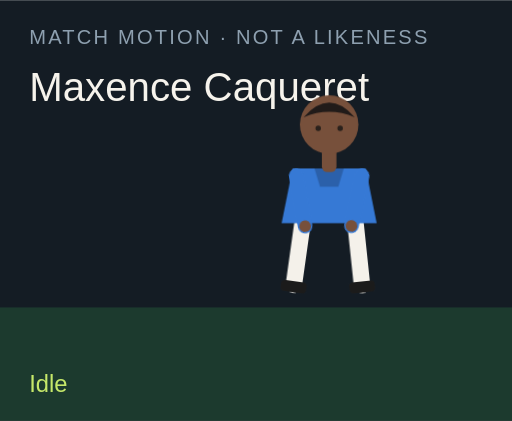
t = 0.00 s
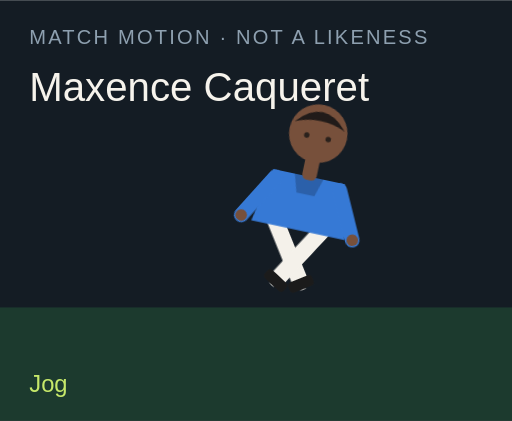
t = 1.50 s
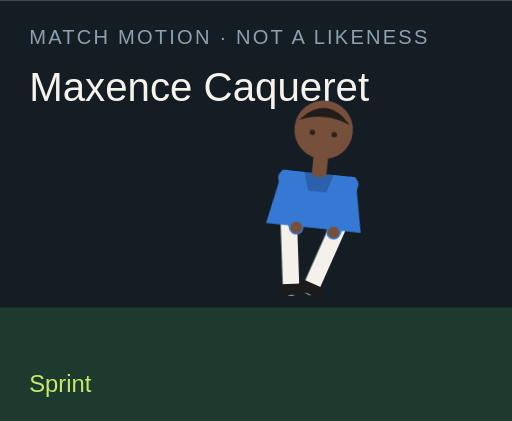
t = 3.00 s
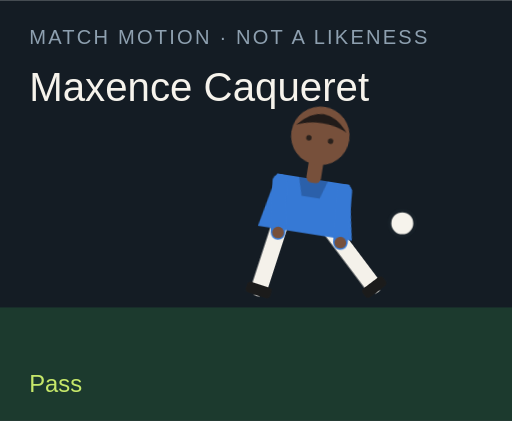
t = 4.50 s
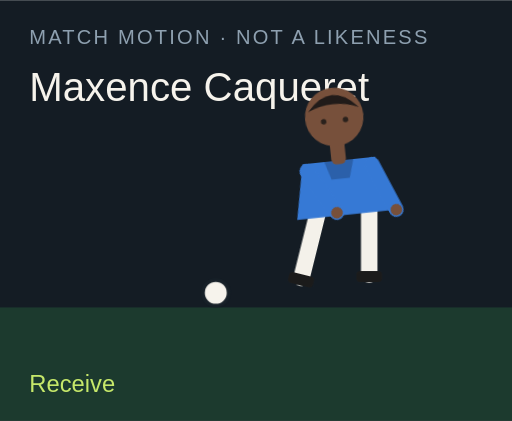
t = 6.00 s
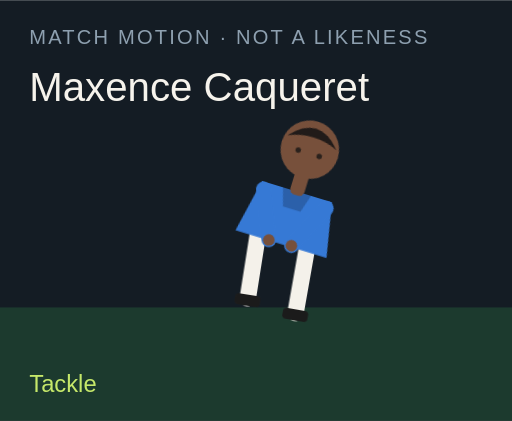
t = 7.50 s

The animated SVG that drew these frames (rendered in a browser with its animation timeline set to each time). Animation: 18 CSS @keyframes rules; one cycle of 9.00 s, repeats indefinitely.

<?xml version="1.0" encoding="UTF-8"?>
<svg xmlns="http://www.w3.org/2000/svg" viewBox="0 0 280 230" role="img">
  <style>@media (prefers-reduced-motion: reduce){animate,animateTransform{display:none}}</style>
  <rect width="280" height="230" fill="#141c24"/>
  <rect y="168" width="280" height="62" fill="#1c3a2e"/>
  <text x="16" y="24" fill="#8ea0b0" font-family="Arial,sans-serif" font-size="11" letter-spacing="1.2">MATCH MOTION · NOT A LIKENESS</text>
  <text x="16" y="55" fill="#f6f3ec" font-family="Impact,sans-serif" font-size="22">Maxence Caqueret</text>
  <circle r="7" fill="#f6f3ec" stroke="#172028" stroke-width="2" id="motion-50694" cx="150" cy="160" opacity="0">
    
    
    
  </circle>
  <g transform="translate(132 40)">
    <g id="motion-50716" transform="rotate(0 48 90)">
      
      <g id="motion-50718" transform="translate(0 0)">
        
        <g transform="translate(34 78)"><g id="motion-50720" transform="rotate(8)"><path d="M0 0 V38" stroke="#f4f1ea" stroke-width="9" stroke-linecap="round"/><rect x="-7" y="36" width="14" height="6" rx="2" fill="#1b1b1b"/></g></g>
        <g transform="translate(62 78)"><g id="motion-50722" transform="rotate(-6)"><path d="M0 0 V38" stroke="#f4f1ea" stroke-width="9" stroke-linecap="round"/><rect x="-7" y="36" width="14" height="6" rx="2" fill="#1b1b1b"/></g></g>
        <path d="M28 52 h40 l6 30 H22 Z" fill="#3679d5"/>
        <path d="M40 52 h16 l-3 10 H43 Z" fill="#000" opacity=".2"/>
        <g transform="translate(30 56)"><g id="motion-50724" transform="rotate(-10)"><path d="M0 0 V28" stroke="#3679d5" stroke-width="8" stroke-linecap="round"/><circle cx="0" cy="28" r="3.2" fill="#77503b"/></g></g>
        <g transform="translate(66 56)"><g id="motion-50726" transform="rotate(12)"><path d="M0 0 V28" stroke="#3679d5" stroke-width="8" stroke-linecap="round"/><circle cx="0" cy="28" r="3.2" fill="#77503b"/></g></g>
        <rect x="44" y="40" width="8" height="14" rx="3" fill="#77503b"/>
        <circle cx="48" cy="28" r="16" fill="#77503b"/>
        <path d="M34 24 Q48 8 62 24 Q48 18 34 24" fill="#211b19"/>
        <circle cx="42" cy="30" r="1.5" fill="#2a211c"/><circle cx="54" cy="30" r="1.5" fill="#2a211c"/>
      </g>
    </g>
  </g>
  <text x="16" y="214" fill="#c6e86a" font-family="Arial,sans-serif" font-size="13" opacity="1" id="motion-50698">Idle</text><text x="16" y="214" fill="#c6e86a" font-family="Arial,sans-serif" font-size="13" opacity="0" id="motion-50700">Jog</text><text x="16" y="214" fill="#c6e86a" font-family="Arial,sans-serif" font-size="13" opacity="0" id="motion-50702">Sprint</text><text x="16" y="214" fill="#c6e86a" font-family="Arial,sans-serif" font-size="13" opacity="0" id="motion-50704">Dribble</text><text x="16" y="214" fill="#c6e86a" font-family="Arial,sans-serif" font-size="13" opacity="0" id="motion-50706">Pass</text><text x="16" y="214" fill="#c6e86a" font-family="Arial,sans-serif" font-size="13" opacity="0" id="motion-50708">Shoot</text><text x="16" y="214" fill="#c6e86a" font-family="Arial,sans-serif" font-size="13" opacity="0" id="motion-50710">Receive</text><text x="16" y="214" fill="#c6e86a" font-family="Arial,sans-serif" font-size="13" opacity="0" id="motion-50712">Tackle</text><text x="16" y="214" fill="#c6e86a" font-family="Arial,sans-serif" font-size="13" opacity="0" id="motion-50714">Arms wide</text>
<style>@keyframes track-50695{0%{cx:150px}11.1%{cx:156px}22.2%{cx:164px}33.300000000000004%{cx:142px}44.4%{cx:190px}55.60000000000001%{cx:250px}66.7%{cx:118px}77.8%{cx:150px}88.9%{cx:150px}100%{cx:150px}}@keyframes track-50696{0%{cy:160px}11.1%{cy:158px}22.2%{cy:154px}33.300000000000004%{cy:156px}44.4%{cy:148px}55.60000000000001%{cy:96px}66.7%{cy:160px}77.8%{cy:160px}88.9%{cy:160px}100%{cy:160px}}@keyframes track-50697{0%{opacity:0}11.1%{opacity:0}22.2%{opacity:0}33.300000000000004%{opacity:1}44.4%{opacity:1}55.60000000000001%{opacity:1}66.7%{opacity:1}77.8%{opacity:0}88.9%{opacity:0}100%{opacity:0}}@keyframes track-50699{0%{opacity:1}11.1%{opacity:0}22.2%{opacity:0}33.300000000000004%{opacity:0}44.4%{opacity:0}55.60000000000001%{opacity:0}66.7%{opacity:0}77.8%{opacity:0}88.9%{opacity:0}100%{opacity:1}}@keyframes track-50701{0%{opacity:0}11.1%{opacity:1}22.2%{opacity:0}33.300000000000004%{opacity:0}44.4%{opacity:0}55.60000000000001%{opacity:0}66.7%{opacity:0}77.8%{opacity:0}88.9%{opacity:0}100%{opacity:0}}@keyframes track-50703{0%{opacity:0}11.1%{opacity:0}22.2%{opacity:1}33.300000000000004%{opacity:0}44.4%{opacity:0}55.60000000000001%{opacity:0}66.7%{opacity:0}77.8%{opacity:0}88.9%{opacity:0}100%{opacity:0}}@keyframes track-50705{0%{opacity:0}11.1%{opacity:0}22.2%{opacity:0}33.300000000000004%{opacity:1}44.4%{opacity:0}55.60000000000001%{opacity:0}66.7%{opacity:0}77.8%{opacity:0}88.9%{opacity:0}100%{opacity:0}}@keyframes track-50707{0%{opacity:0}11.1%{opacity:0}22.2%{opacity:0}33.300000000000004%{opacity:0}44.4%{opacity:1}55.60000000000001%{opacity:0}66.7%{opacity:0}77.8%{opacity:0}88.9%{opacity:0}100%{opacity:0}}@keyframes track-50709{0%{opacity:0}11.1%{opacity:0}22.2%{opacity:0}33.300000000000004%{opacity:0}44.4%{opacity:0}55.60000000000001%{opacity:1}66.7%{opacity:0}77.8%{opacity:0}88.9%{opacity:0}100%{opacity:0}}@keyframes track-50711{0%{opacity:0}11.1%{opacity:0}22.2%{opacity:0}33.300000000000004%{opacity:0}44.4%{opacity:0}55.60000000000001%{opacity:0}66.7%{opacity:1}77.8%{opacity:0}88.9%{opacity:0}100%{opacity:0}}@keyframes track-50713{0%{opacity:0}11.1%{opacity:0}22.2%{opacity:0}33.300000000000004%{opacity:0}44.4%{opacity:0}55.60000000000001%{opacity:0}66.7%{opacity:0}77.8%{opacity:1}88.9%{opacity:0}100%{opacity:0}}@keyframes track-50715{0%{opacity:0}11.1%{opacity:0}22.2%{opacity:0}33.300000000000004%{opacity:0}44.4%{opacity:0}55.60000000000001%{opacity:0}66.7%{opacity:0}77.8%{opacity:0}88.9%{opacity:1}100%{opacity:0}}@keyframes track-50717{0%{transform:rotate(0deg)}11.1%{transform:rotate(8deg)}22.2%{transform:rotate(16deg)}33.300000000000004%{transform:rotate(6deg)}44.4%{transform:rotate(4deg)}55.60000000000001%{transform:rotate(14deg)}66.7%{transform:rotate(-6deg)}77.8%{transform:rotate(34deg)}88.9%{transform:rotate(0deg)}100%{transform:rotate(0deg)}}@keyframes track-50719{0%{transform:translate(0px,0px)}11.1%{transform:translate(0px,-3px)}22.2%{transform:translate(0px,-6px)}33.300000000000004%{transform:translate(0px,-2px)}44.4%{transform:translate(0px,2px)}55.60000000000001%{transform:translate(0px,-4px)}66.7%{transform:translate(0px,1px)}77.8%{transform:translate(0px,10px)}88.9%{transform:translate(0px,-8px)}100%{transform:translate(0px,0px)}}@keyframes track-50721{0%{transform:rotate(8deg)}11.1%{transform:rotate(-26deg)}22.2%{transform:rotate(-42deg)}33.300000000000004%{transform:rotate(-8deg)}44.4%{transform:rotate(6deg)}55.60000000000001%{transform:rotate(12deg)}66.7%{transform:rotate(20deg)}77.8%{transform:rotate(-8deg)}88.9%{transform:rotate(-8deg)}100%{transform:rotate(8deg)}}@keyframes track-50723{0%{transform:rotate(-6deg)}11.1%{transform:rotate(24deg)}22.2%{transform:rotate(38deg)}33.300000000000004%{transform:rotate(18deg)}44.4%{transform:rotate(-38deg)}55.60000000000001%{transform:rotate(-54deg)}66.7%{transform:rotate(6deg)}77.8%{transform:rotate(-22deg)}88.9%{transform:rotate(8deg)}100%{transform:rotate(-6deg)}}@keyframes track-50725{0%{transform:rotate(-10deg)}11.1%{transform:rotate(24deg)}22.2%{transform:rotate(36deg)}33.300000000000004%{transform:rotate(-18deg)}44.4%{transform:rotate(10deg)}55.60000000000001%{transform:rotate(-24deg)}66.7%{transform:rotate(-30deg)}77.8%{transform:rotate(12deg)}88.9%{transform:rotate(-58deg)}100%{transform:rotate(-10deg)}}@keyframes track-50727{0%{transform:rotate(12deg)}11.1%{transform:rotate(-20deg)}22.2%{transform:rotate(-32deg)}33.300000000000004%{transform:rotate(14deg)}44.4%{transform:rotate(-26deg)}55.60000000000001%{transform:rotate(18deg)}66.7%{transform:rotate(-22deg)}77.8%{transform:rotate(-6deg)}88.9%{transform:rotate(58deg)}100%{transform:rotate(12deg)}}@media(prefers-reduced-motion:no-preference){#motion-50694{animation:track-50695 9s linear infinite both,track-50696 9s linear infinite both,track-50697 9s steps(1,end) infinite both}#motion-50698{animation:track-50699 9s steps(1,end) infinite both}#motion-50700{animation:track-50701 9s steps(1,end) infinite both}#motion-50702{animation:track-50703 9s steps(1,end) infinite both}#motion-50704{animation:track-50705 9s steps(1,end) infinite both}#motion-50706{animation:track-50707 9s steps(1,end) infinite both}#motion-50708{animation:track-50709 9s steps(1,end) infinite both}#motion-50710{animation:track-50711 9s steps(1,end) infinite both}#motion-50712{animation:track-50713 9s steps(1,end) infinite both}#motion-50714{animation:track-50715 9s steps(1,end) infinite both}#motion-50716{animation:track-50717 9s linear infinite both}#motion-50718{animation:track-50719 9s linear infinite both}#motion-50720{animation:track-50721 9s linear infinite both}#motion-50722{animation:track-50723 9s linear infinite both}#motion-50724{animation:track-50725 9s linear infinite both}#motion-50726{animation:track-50727 9s linear infinite both}}</style></svg>
